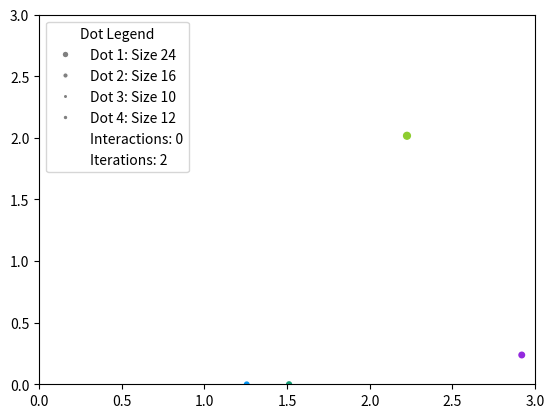

This figure's Python source:
import numpy as np
import matplotlib.pyplot as plt
from matplotlib.animation import FuncAnimation
from matplotlib.lines import Line2D

# Define parameters
num_dots = 4 # number of dots initally present within the box
box_size = 3 
speed = 0.1 # Speed dots move at
interaction_distance = 0.2 # the graphical distance between dots in order to interact 
dot_sizes = np.random.randint(10, 25, size=num_dots)  # Random initial dot sizes
dot_colors = np.random.rand(num_dots, 3)  # Random colors for each dot
dot_strategies = np.random.choice([0, 1], size=num_dots)  # 0 for cooperate, 1 for defect
dot_memory = np.zeros((num_dots, num_dots))  # Memory of past interactions
interaction_counter = 0 # interactions (based on number of times dots interact/play games)
iteration_counter = 0 # iterations (based on number of loops executed)
new_dot_probability = 0.05  # Probability of a new dot spawning

# Initialize dot positions
dot_positions = np.random.rand(num_dots, 2) * box_size

# Initialize the plot
fig, ax = plt.subplots()
ax.set_xlim(0, box_size)
ax.set_ylim(0, box_size)
dots = ax.scatter(dot_positions[:, 0], dot_positions[:, 1], c=dot_colors)

# Define a fixed size for the dots in the legend
legend_dot_size = 50

# Initialize legend elements and labels
legend_elements = [Line2D([0], [0], marker='o', color='w', label=f'Dot {i+1}' if dot_sizes[i] > 0 else 'Defeated', markerfacecolor='gray', markersize=legend_dot_size) for i in range(num_dots)]
legend_elements.append(Line2D([0], [0], color='w', lw=1, label=f'Interactions: {interaction_counter}'))
legend_elements.append(Line2D([0], [0], color='w', lw=1, label=f'Iterations: {iteration_counter}'))

# Initialize legend
legend = ax.legend(handles=legend_elements, loc='upper left', title='Dot Legend')

# Function to update dot positions and play the game
def update(frame):
    global dot_sizes, dot_positions, dot_strategies, dot_memory, legend_elements, interaction_counter, iteration_counter, num_dots, dot_colors
    
    iteration_counter += 1
    
    # Check if a new dot spawns (up to 10 dots)
    if num_dots < 10 and np.random.rand() < new_dot_probability:
        num_dots += 1
        dot_sizes = np.append(dot_sizes, np.random.randint(10, 25))
        dot_colors = np.vstack([dot_colors, np.random.rand(1, 3)])
        dot_strategies = np.append(dot_strategies, np.random.choice([0, 1]))
        dot_memory = np.pad(dot_memory, ((0, 1), (0, 1)), mode='constant')  # Expand dot_memory
        dot_positions = np.vstack([dot_positions, np.random.rand(1, 2) * box_size])
        new_dot_label = f'Dot {num_dots}: Size {dot_sizes[-1]}'
        new_dot_handle = Line2D([0], [0], marker='o', color='w', label=new_dot_label, markerfacecolor=dot_colors[-1], markersize=5)
        legend_elements.insert(-2, new_dot_handle)  # Insert new dot legend before interactions counter
    
    for i in range(num_dots):
        # Move each dot randomly
        dot_positions[i] += np.random.uniform(-speed, speed, size=2)
        
        # Keep dots inside the box
        dot_positions[i] = np.clip(dot_positions[i], 0, box_size)
    
    # Check for interactions between dots
    i = 0  # Initialize loop index
    while i < num_dots:
        j = i + 1
        while j < num_dots:
            distance = np.linalg.norm(dot_positions[i] - dot_positions[j])
            if distance < interaction_distance and dot_sizes[i] > 0 and dot_sizes[j] > 0:
                interaction_counter += 1
                    
                # Play the game if both dots have sizes greater than 0
                cooperate_i = (dot_strategies[i] == 0)
                cooperate_j = (dot_strategies[j] == 0)
                
                # Update dot memory
                dot_memory[i, j] += 1
                dot_memory[j, i] += 1
                
                # Adjust strategy based on past interactions
                if dot_memory[i, j] > dot_memory[j, i]:
                    dot_strategies[i] = dot_strategies[j]
                elif dot_memory[j, i] > dot_memory[i, j]:
                    dot_strategies[j] = dot_strategies[i]
                
                if cooperate_i and cooperate_j:
                    dot_sizes[i] += 3
                    dot_sizes[j] += 3
                elif cooperate_i and not cooperate_j:
                    dot_sizes[i] -= 2
                    dot_sizes[j] += 5
                elif not cooperate_i and cooperate_j:
                    dot_sizes[i] += 5
                    dot_sizes[j] -= 2
                else:  # Both defect
                    dot_sizes[i] -= 5
                    dot_sizes[j] -= 5
                        
                # Ensure dot sizes don't go below 0
                dot_sizes = np.maximum(dot_sizes, 0)
                
                # Check if a dot's size reaches 0
                if dot_sizes[i] == 0:
                    # Remove dot from legend if it reaches 0 size
                    legend_elements.pop(i)
                    # Update dot positions, sizes, strategies, and memory to remove dot
                    dot_positions = np.delete(dot_positions, i, axis=0)
                    dot_sizes = np.delete(dot_sizes, i)
                    dot_strategies = np.delete(dot_strategies, i)
                    dot_memory = np.delete(dot_memory, i, axis=0)
                    dot_memory = np.delete(dot_memory, i, axis=1)
                    num_dots -= 1  # Update the number of dots
                    print(f"Dot {i+1} has disappeared!")
                    continue  # Skip to the next iteration since dot i has been removed
                    
                if dot_sizes[j] == 0:
                    # Remove dot from legend if it reaches 0 size
                    legend_elements.pop(j)
                    # Update dot positions, sizes, strategies, and memory to remove dot
                    dot_positions = np.delete(dot_positions, j, axis=0)
                    dot_sizes = np.delete(dot_sizes, j)
                    dot_strategies = np.delete(dot_strategies, j)
                    dot_memory = np.delete(dot_memory, j, axis=0)
                    dot_memory = np.delete(dot_memory, j, axis=1)
                    num_dots -= 1  # Update the number of dots
                    print(f"Dot {j+1} has disappeared!")
                    continue  # Skip to the next iteration since dot j has been removed
                    
            j += 1
        i += 1

    # Update dot positions and sizes on the plot
    dots.set_offsets(dot_positions)
    dots.set_sizes(dot_sizes)
    
    # Update legend labels for dots
    for handle, size, idx in zip(legend_elements[:num_dots], dot_sizes, range(1, num_dots + 1)):
        if size > 0:
            handle.set_label(f'Dot {idx}: Size {size}')
        else:
            handle.set_label('Defeated')
        handle.set_markersize(np.sqrt(size)) if size > 0 else handle.set_markersize(0)


    # Update legend elements for interactions
    legend_elements[-2].set_label(f'Interactions: {interaction_counter}')
    legend_elements[-1].set_label(f'Iterations: {iteration_counter}')

    # Update legend
    legend = ax.legend(handles=legend_elements, loc='upper left', title='Dot Legend')

    return dots, legend

# Create animation
ani = FuncAnimation(fig, update, frames=range(100), blit=True, interval=50)

# Show the plot
plt.show()
